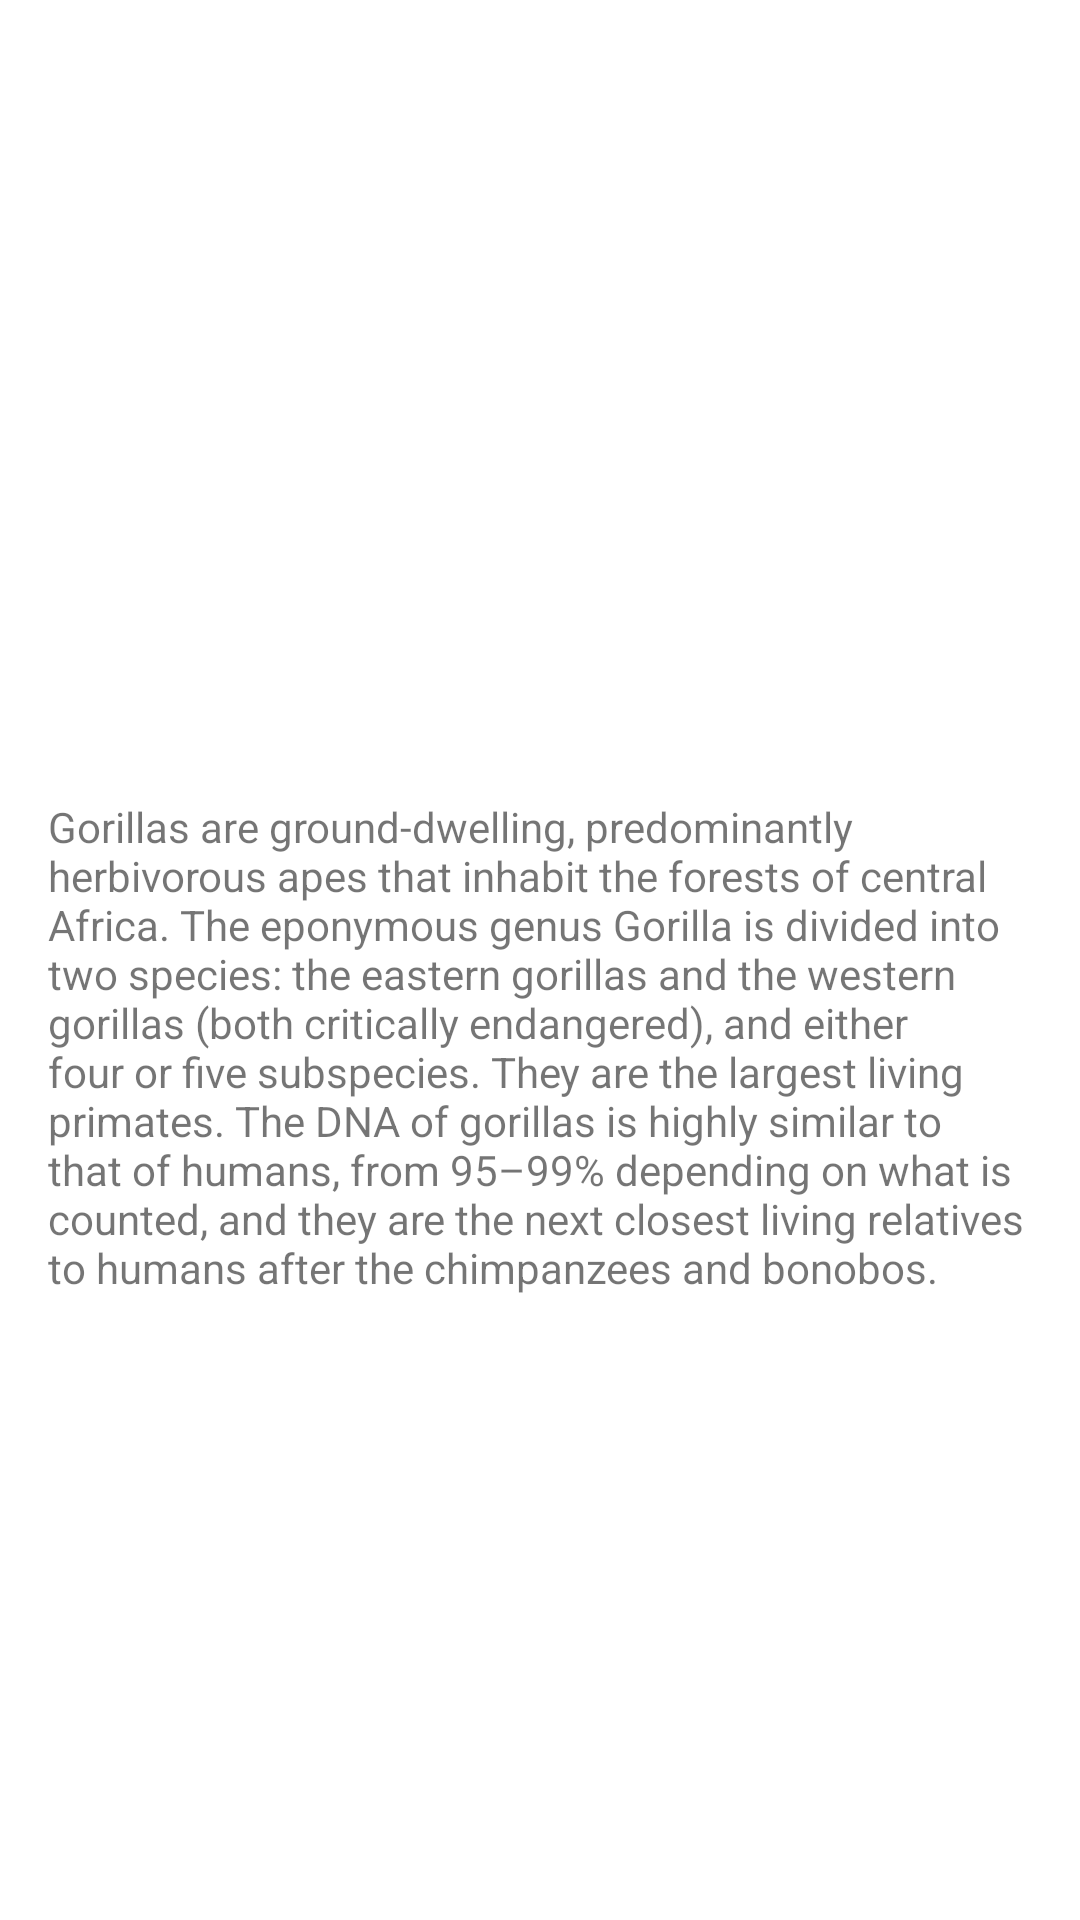

Reconstruct the res/layout file that produces this screen, plus the resources it refers to.
<!-- AndroidManifest.xml: application theme AppTheme -->
<!-- res/layout/fragment_simple_fragment_b.xml -->
<?xml version="1.0" encoding="utf-8"?>
<LinearLayout xmlns:android="http://schemas.android.com/apk/res/android"
    xmlns:tools="http://schemas.android.com/tools"
    android:id="@+id/activity_simple_two"
    android:layout_width="match_parent"
    android:layout_height="match_parent"
    android:orientation="vertical"
    tools:context=".activitys.AnimationLab.simple_fragment_to_fragment.SimpleFragmentB">

    <ImageView
        android:id="@+id/fragment_b_image"
        android:layout_width="match_parent"
        android:layout_height="250dp"
        android:scaleType="centerCrop"
        android:src="@drawable/gorilla"
        android:contentDescription="@string/gorilla"
        android:transitionName="@string/simple_fragment_transition"
        tools:ignore="UnusedAttribute" />

    <TextView
        android:id="@+id/fragment_b_text"
        android:layout_width="match_parent"
        android:layout_height="match_parent"
        android:padding="16dp"
        android:text="@string/gorilla_blurb" />

</LinearLayout>
<!-- resources referenced by this layout -->
<resources>
  <string name="gorilla">Gorilla</string>
  <string name="gorilla_blurb" tools:ignore="PluralsCandidate">Gorillas are ground-dwelling, predominantly herbivorous apes that inhabit the forests of central Africa. The eponymous genus Gorilla is divided into two species: the eastern gorillas and the western gorillas (both critically endangered), and either four or five subspecies. They are the largest living primates. The DNA of gorillas is highly similar to that of humans, from 95–99% depending on what is counted, and they are the next closest living relatives to humans after the chimpanzees and bonobos.</string>
  <string name="simple_fragment_transition">simple_fragment_transition</string>
  <style name="AppTheme" parent="Theme.MaterialComponents.Light.NoActionBar">
          
          <item name="colorPrimary">@color/primaryColorAmber</item>
          <item name="colorPrimaryDark">@color/primaryDarkColorAmber</item>
          <item name="colorAccent">@color/secondaryColorAmber</item>
      </style>
  <color name="primaryColorAmber">#FFC107</color>
  <color name="primaryDarkColorAmber">#FFA000</color>
  <color name="secondaryColorAmber">#03A9F4</color>
</resources>
